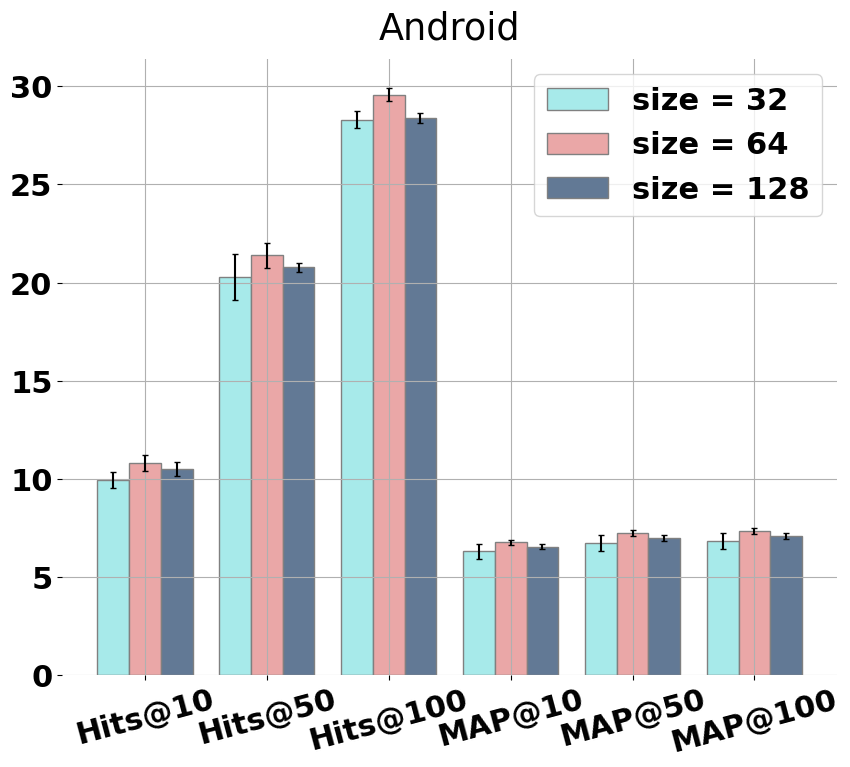

Write the Python code that produced this figure. (Note: this script raises an exception after producing the figure.)
import matplotlib.pyplot as plt
import numpy as np

# 设置字体为 Times New Roman和字号14
plt.rcParams['font.family'] = 'Times New Roman'
plt.rcParams['font.size'] = 22

# 数据
x = ['Hits@10', 'Hits@50', 'Hits@100', 'MAP@10', 'MAP@50', 'MAP@100']
line1 = [9.9456, 20.2797, 28.3087, 6.303066667, 6.742966667, 6.854833333]
line2 = [10.8003, 21.3934, 29.5778, 6.765966667, 7.2285, 7.342833333]
line3 = [10.5154, 20.7718, 28.3864, 6.540666667, 6.984366667, 7.0897]

error_line1 = [0.411149754, 1.173244271, 0.427938232, 0.395650418, 0.416866433, 0.408917722]
# error_line2 = [0.411149754, 0.628041623, 0.314020811, 0.043754924, 0.016876907, 0.018500367]
error_line2 = [0.411149754, 0.628041623, 0.314020811, 0.143754924, 0.156876907, 0.158500367]
error_line3 = [0.350368706, 0.237377421, 0.272873432, 0.137255832, 0.167896228, 0.169232473]

# mark_color32 = "#eed5b7"
# mark_color64 = "#d44c3c"
# mark_color128 = "#44757a"
mark_color32 = "#A7EAEA"
mark_color64 = "#EAA7A7"
mark_color128 = "#627995"
# A7EAEA #EAA7A7 #627995

# 设置各组条形图的位置和宽度
barWidth = 0.26
r1 = np.arange(len(line1))
r2 = [x + barWidth for x in r1]
r3 = [x + barWidth for x in r2]

# 创建柱状图
plt.figure(figsize=[10, 8])

error_kw=dict(ecolor='black', capsize=2)
plt.bar(r1, line1, width=barWidth, color=mark_color32, edgecolor='gray', label='size = 32', yerr=error_line1, **error_kw)
plt.bar(r2, line2, width=barWidth, color=mark_color64, edgecolor='gray', label='size = 64', yerr=error_line2, **error_kw)
plt.bar(r3, line3, width=barWidth, color=mark_color128, edgecolor='gray', label='size = 128', yerr=error_line3, **error_kw)

# 加粗边框
ax = plt.gca()
ax.spines['top'].set_linewidth(2)
ax.spines['right'].set_linewidth(2)
ax.spines['bottom'].set_linewidth(2)
ax.spines['left'].set_linewidth(2)

# 添加图例
plt.legend()

# 设置x轴标签和标题

# plt.xlabel('Metrics', fontweight='bold')
plt.title('Android', y=1.02)

# 设置x轴刻度标签
plt.xticks([r + barWidth for r in range(len(line1))], x, rotation=15)

# 设置子图横坐标（X轴）标签加粗
for label in ax.get_xticklabels():
    label.set_fontweight('bold')

# 设置子图纵坐标（Y轴）标签加粗
for label in ax.get_yticklabels():
    label.set_fontweight('bold')

# 设置图例正中央 加粗
# 设置图例正中央
legend = ax.legend()
plt.setp(legend.get_texts(), fontweight='bold')

# 设置背景色
# plt.gca().set_facecolor('#EAEAF2')
plt.grid()

# 获得当前的Axes对象
ax = plt.gca()

# 对于每一个边框 ('top', 'bottom', 'right', 'left')
for spine in ax.spines.values():
    # 设置边框的可见性为False
    spine.set_visible(False)


plt.savefig('../pics/android_hidden.pdf', dpi=1000, bbox_inches='tight')
# 显示图形
plt.show()